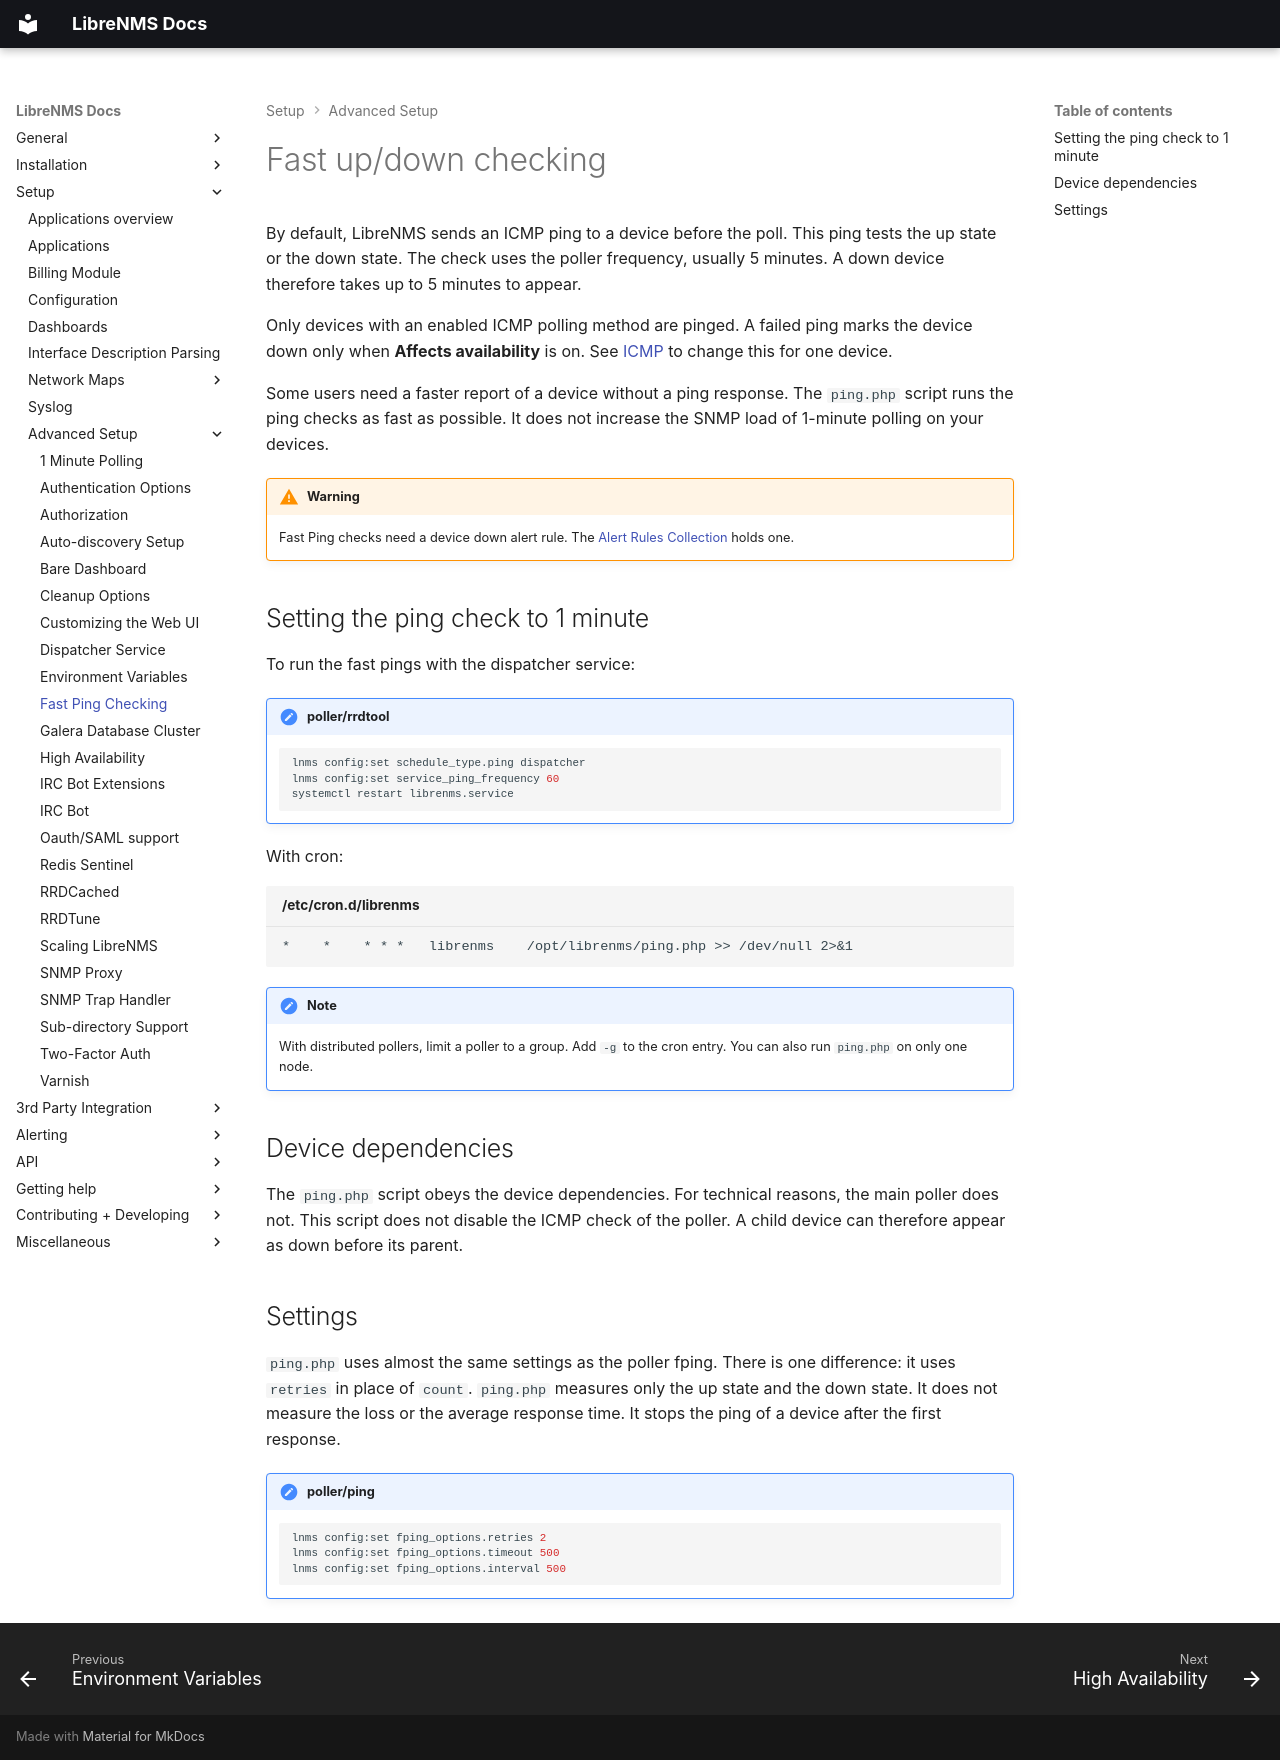

repository: librenms/librenms · page: Extensions/Fast-Ping-Check/index.html · generator: mkdocs

# Fast up/down checking

By default, LibreNMS sends an ICMP ping to a device before the poll.
This ping tests the up state or the down state. The check uses the
poller frequency, usually 5 minutes. A down device therefore takes up
to 5 minutes to appear.

Only devices with an enabled ICMP polling method are pinged. A failed
ping marks the device down only when **Affects availability** is on.
See [ICMP](../Support/Configuration.md#fping) to change this for one
device.

Some users need a faster report of a device without a ping response.
The `ping.php` script runs the ping checks as fast as possible. It does
not increase the SNMP load of 1-minute polling on your devices.

!!! warning

    Fast Ping checks need a device down alert rule. The [Alert Rules
    Collection](../Alerting/Rules.md#alert-rules-collection) holds one.

## Setting the ping check to 1 minute

To run the fast pings with the dispatcher service:

!!! setting "poller/rrdtool"

    ```bash
    lnms config:set schedule_type.ping dispatcher
    lnms config:set service_ping_frequency 60
    systemctl restart librenms.service
    ```

With cron:

```title="/etc/cron.d/librenms"
*    *    * * *   librenms    /opt/librenms/ping.php >> /dev/null 2>&1
```

!!! note

    With distributed pollers, limit a poller to a group. Add `-g` to the
    cron entry. You can also run `ping.php` on only one node.

## Device dependencies

The `ping.php` script obeys the device dependencies. For technical
reasons, the main poller does not. This script does not disable the
ICMP check of the poller. A child device can therefore appear as down
before its parent.

## Settings

`ping.php` uses almost the same settings as the poller fping. There is
one difference: it uses `retries` in place of `count`.
`ping.php` measures only the up state and the down state. It does not
measure the loss or the average response time. It stops the ping of a
device after the first response.

!!! setting "poller/ping"

    ```bash
    lnms config:set fping_options.retries 2
    lnms config:set fping_options.timeout 500
    lnms config:set fping_options.interval 500
    ```
